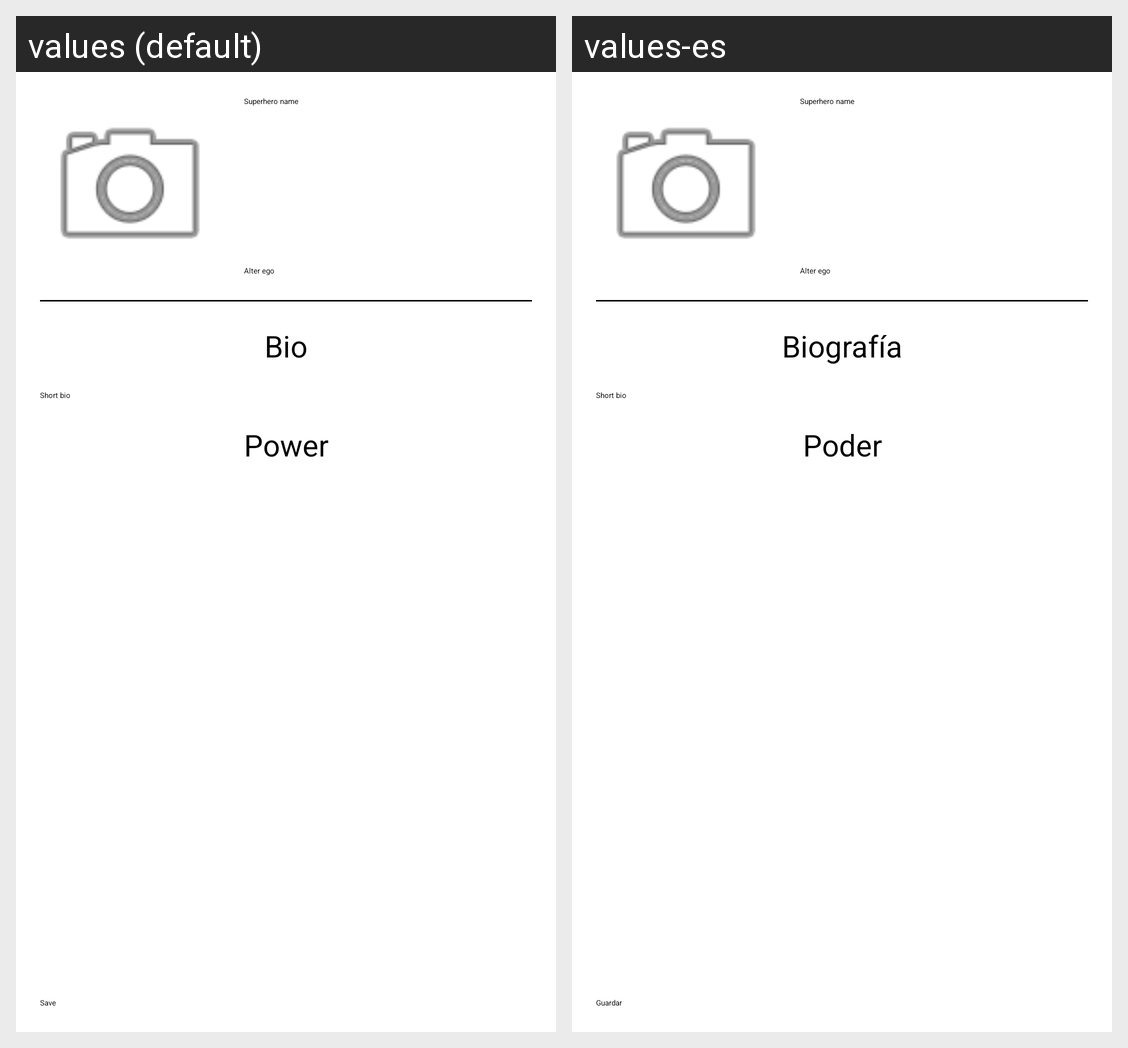

The Android screen above is rendered under two locales of the same app. Produce the string resources it draws, with the default and per-locale values.
Android screen res/layout/activity_main.xml rendered under 2 locales, left to right: values (default), values-es. Device: Nexus 5 (rendered at 1080×1920; each locale shown at half size, 540×960, under a caption strip naming it); theme Theme.RegistroDeSuperheroes.
Strings drawn on this screen, with the default value and each locale's value (text and hints the layout hard-codes, and strings that could not be matched under every locale, appear in the picture but are not listed):

bio
  values: Bio
  values-es: Biografía

power
  values: Power
  values-es: Poder

save
  values: Save
  values-es: Guardar
